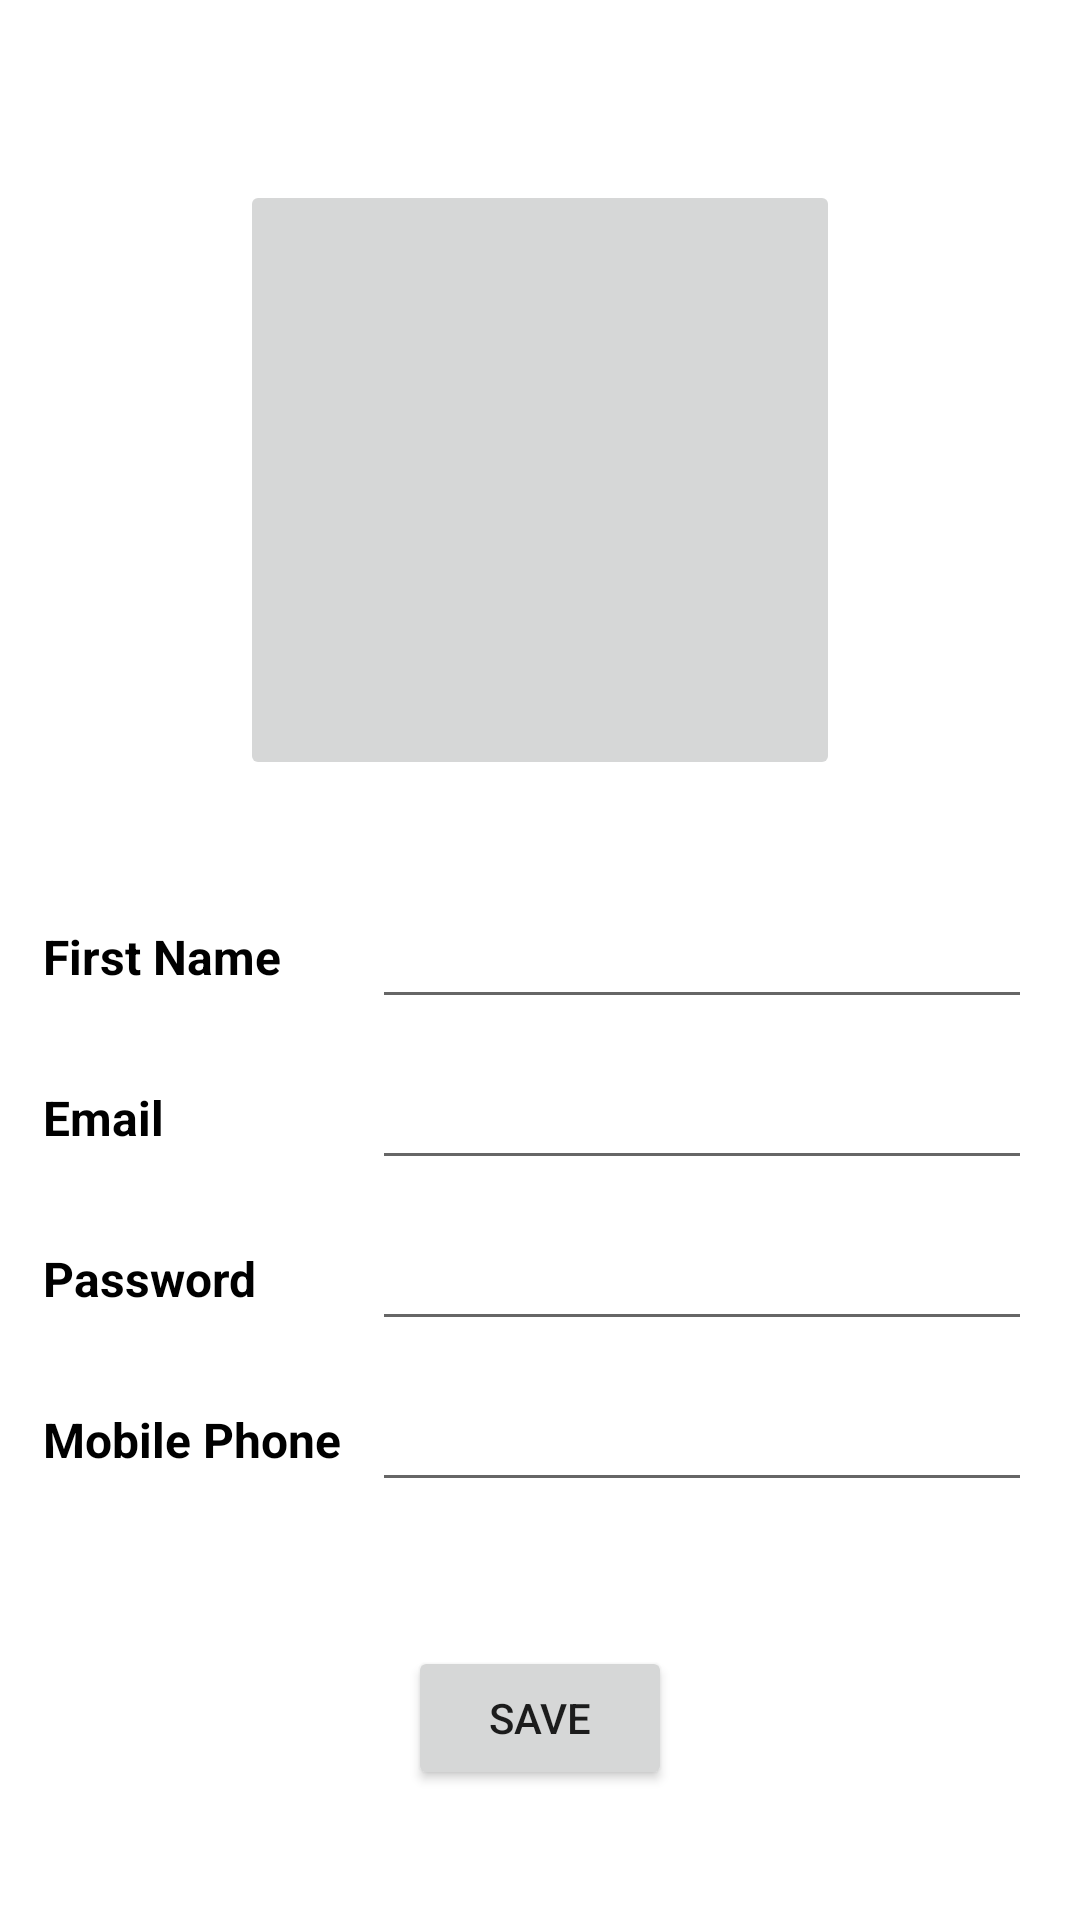

Produce the Android XML layout that renders to this screen, including the resource entries it uses.
<!-- AndroidManifest.xml: application theme Theme.GroceryShopper -->
<!-- res/layout/activity_user_detail.xml -->
<?xml version="1.0" encoding="utf-8"?>
<androidx.constraintlayout.widget.ConstraintLayout xmlns:android="http://schemas.android.com/apk/res/android"
    xmlns:app="http://schemas.android.com/apk/res-auto"
    xmlns:tools="http://schemas.android.com/tools"
    android:layout_width="match_parent"
    android:layout_height="match_parent"
    tools:context=".views.UserDetailActivity">

    <ImageButton
        android:id="@+id/ib_userPhoto"
        android:layout_width="200dp"
        android:layout_height="200dp"
        android:layout_marginTop="@dimen/enormous_margin"
        android:scaleType="centerCrop"
        android:src="@drawable/ic_default_user_photo"
        app:layout_constraintEnd_toEndOf="parent"
        app:layout_constraintStart_toStartOf="parent"
        app:layout_constraintTop_toTopOf="parent" />

    <TextView
        android:id="@+id/tv_firstName"
        android:layout_width="wrap_content"
        android:layout_height="wrap_content"
        android:layout_marginTop="@dimen/huge_margin"
        android:text="@string/label_first_name"
        android:textStyle="bold"
        app:layout_constraintEnd_toStartOf="@id/gl_vertical30"
        app:layout_constraintStart_toStartOf="parent"
        app:layout_constraintTop_toBottomOf="@id/ib_userPhoto" />

    <EditText
        android:id="@+id/et_userName"
        android:layout_width="0dp"
        android:layout_height="wrap_content"
        android:layout_marginHorizontal="@dimen/standard_margin"
        app:layout_constraintBottom_toBottomOf="@id/tv_firstName"
        app:layout_constraintEnd_toEndOf="parent"
        app:layout_constraintStart_toEndOf="@id/gl_vertical30"
        app:layout_constraintTop_toTopOf="@id/tv_firstName"
        tools:text="First name goes here" />


    <TextView
        android:id="@+id/tv_userEmail"
        android:layout_width="wrap_content"
        android:layout_height="wrap_content"
        android:layout_marginTop="@dimen/big_margin"
        android:text="@string/label_email"
        android:textStyle="bold"
        app:layout_constraintStart_toStartOf="@id/tv_firstName"
        app:layout_constraintTop_toBottomOf="@id/tv_firstName" />

    <EditText
        android:id="@+id/et_userEmail"
        android:layout_width="0dp"
        android:layout_height="wrap_content"
        android:layout_marginHorizontal="@dimen/standard_margin"
        app:layout_constraintBottom_toBottomOf="@id/tv_userEmail"
        app:layout_constraintEnd_toEndOf="parent"
        app:layout_constraintStart_toEndOf="@id/gl_vertical30"
        app:layout_constraintTop_toTopOf="@id/tv_userEmail"
        tools:text="Email@gmail.com" />

    <TextView
        android:id="@+id/tv_userPassword"
        android:layout_width="wrap_content"
        android:layout_height="wrap_content"
        android:layout_marginTop="@dimen/big_margin"
        android:text="@string/label_password"
        android:textStyle="bold"
        app:layout_constraintStart_toStartOf="@id/tv_userEmail"
        app:layout_constraintTop_toBottomOf="@id/tv_userEmail" />

    <EditText
        android:id="@+id/et_userPassword"
        android:layout_width="0dp"
        android:layout_height="wrap_content"
        android:layout_marginHorizontal="@dimen/standard_margin"
        android:inputType="textPassword"
        app:layout_constraintBottom_toBottomOf="@id/tv_userPassword"
        app:layout_constraintEnd_toEndOf="parent"
        app:layout_constraintStart_toEndOf="@id/gl_vertical30"
        app:layout_constraintTop_toTopOf="@id/tv_userPassword"
        tools:text="password goes here" />


    <TextView
        android:id="@+id/tv_userPhoneNumber"
        android:layout_width="wrap_content"
        android:layout_height="wrap_content"
        android:layout_marginTop="@dimen/big_margin"
        android:text="@string/label_phone_number"
        android:textStyle="bold"
        app:layout_constraintStart_toStartOf="@id/tv_userPassword"
        app:layout_constraintTop_toBottomOf="@id/tv_userPassword" />

    <EditText
        android:id="@+id/et_userPhoneNumber"
        android:layout_width="0dp"
        android:layout_height="wrap_content"
        android:layout_marginHorizontal="@dimen/standard_margin"
        android:inputType="phone"
        app:layout_constraintBottom_toBottomOf="@id/tv_userPhoneNumber"
        app:layout_constraintEnd_toEndOf="parent"
        app:layout_constraintStart_toEndOf="@id/gl_vertical30"
        app:layout_constraintTop_toTopOf="@id/tv_userPhoneNumber"
        tools:text="123456789" />

    <androidx.appcompat.widget.AppCompatButton
        android:id="@+id/btn_save"
        android:layout_width="wrap_content"
        android:layout_height="wrap_content"
        android:layout_marginTop="@dimen/huge_margin"
        android:text="@string/label_save"
        app:layout_constraintEnd_toEndOf="parent"
        app:layout_constraintStart_toStartOf="parent"
        app:layout_constraintTop_toBottomOf="@id/et_userPhoneNumber" />

    <androidx.constraintlayout.widget.Guideline
        android:id="@+id/gl_vertical30"
        android:layout_width="match_parent"
        android:layout_height="match_parent"
        android:orientation="vertical"
        app:layout_constraintGuide_percent=".30" />


</androidx.constraintlayout.widget.ConstraintLayout>
<!-- resources referenced by this layout -->
<resources>
  <dimen name="big_margin">32dp</dimen>
  <dimen name="enormous_margin">60dp</dimen>
  <dimen name="huge_margin">48dp</dimen>
  <dimen name="standard_margin">16dp</dimen>
  <string name="label_email">Email</string>
  <string name="label_first_name">First Name</string>
  <string name="label_password">Password</string>
  <string name="label_phone_number">Mobile Phone</string>
  <string name="label_save">Save</string>
  <style name="Theme.GroceryShopper" parent="Theme.MaterialComponents.DayNight.DarkActionBar">
          
          <item name="colorPrimary">@color/purple_500</item>
          <item name="colorPrimaryVariant">@color/purple_700</item>
          <item name="colorOnPrimary">@color/white</item>
          
          <item name="colorSecondary">@color/teal_200</item>
          <item name="colorSecondaryVariant">@color/teal_700</item>
          <item name="colorOnSecondary">@color/black</item>
          
          <item name="android:statusBarColor" tools:targetApi="l">?attr/colorPrimaryVariant</item>
          
          <item name="android:textViewStyle">@style/text_view_custom</item>
      </style>
  <color name="purple_500">#FF6200EE</color>
  <color name="purple_700">#FF3700B3</color>
  <color name="white">#FFFFFFFF</color>
  <color name="teal_200">#FF03DAC5</color>
  <color name="teal_700">#FF018786</color>
  <color name="black">#FF000000</color>
  <style name="text_view_custom" parent="Widget.AppCompat.TextView">
          <item name="android:textColor">@color/black</item>
          <item name="android:textSize">@dimen/standard_text_size</item>
      </style>
  <dimen name="standard_text_size">16sp</dimen>
</resources>
